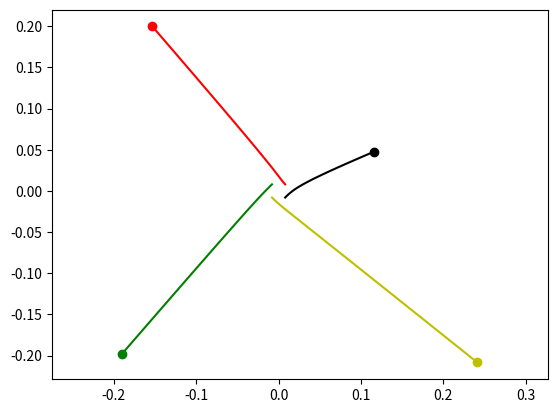

Write the Python code that produced this figure.
import numpy as np
from scipy.integrate import odeint
import matplotlib.pyplot as plt
from matplotlib.animation import ArtistAnimation

a = 0.008
q1 = 1.1 * 10**(-13)
q2 = -1.1 * 10**(-13)
q3 = 1.1 * 10**(-13)
q4 = -1.1 * 10**(-13)
K = 9*10**9
m1 = m2 = m3 = m4 = 1.1 * 10**(-27)

def dif_func(s, t):

    (x1, v_x1, y1, v_y1, 
     x2, v_x2, y2, v_y2, 
     x3, v_x3, y3, v_y3,
     x4, v_x4, y4, v_y4) = s
     
    dxdt1 = v_x1
    dv_xdt1 = (-K*q1*q2/m1* (x1-x2) / ((x1-x2)**2+(y1-y2)**2)**1.5
               -K*q1*q3/m1 * (x1-x3) / ((x1-x3)**2+(y1-y3)**2)**1.5
               -K*q1*q4/m1 * (x1-x4) / ((x1-x4)**2+(y1-y4)**2)**1.5)
    
    dydt1 = v_y1
    dv_ydt1 = (-K*q1*q2/m1* (y1-y2) / ((x1-x2)**2+(y1-y2)**2)**1.5
               -K*q1*q3/m1* (y1-y3) / ((x1-x3)**2+(y1-y3)**2)**1.5
               -K*q1*q4/m1* (x1-x4) / ((x1-x4)**2+(y1-y4)**2)**1.5)
    
    dxdt2 = v_x2
    dv_xdt2 = (-K*q2*q1/m2* (x2-x1) / ((x2-x1)**2+(y2-y1)**2)**1.5
               -K*q2*q3/m2*(x2-x3) / ((x2-x3)**2+(y2-y3)**2)**1.5
               -K*q1*q4/m2 * (x1-x4) / ((x1-x4)**2+(y1-y4)**2)**1.5)
    dydt2 = v_y2
    dv_ydt2 = (-K*q2*q1/m2* (y2-y1) / ((x2-x1)**2+(y2-y1)**2)**1.5
               -K*q2*q3/m2* (y2-y3) / ((x2-x3)**2+(y2-y3)**2)**1.5
               -K*q1*q4/m2 * (x1-x4) / ((x1-x4)**2+(y1-y4)**2)**1.5)
    
    dxdt3 = v_x3
    dv_xdt3 = (-K*q3*q1/m3* (x3-x1) / ((x3-x1)**2+(y3-y1)**2)**1.5
                 -K*q3*q2/m3* (x3-x2) / ((x3-x2)**2+(y3-y2)**2)**1.5
                 -K*q1*q4/m3 * (x1-x4) / ((x1-x4)**2+(y1-y4)**2)**1.5)
    dydt3 = v_y3
    dv_ydt3 = (-K*q3*q1/m3* (y3-y1) / ((x3-x1)**2+(y3-y1)**2)**1.5
                 -K*q3*q2/m3*(y3-y2) / ((x3-x2)**2+(y3-y2)**2)**1.5
                 -K*q1*q4/m3 * (x1-x4) / ((x1-x4)**2+(y1-y4)**2)**1.5)
    
    dxdt4 = v_x4
    dv_xdt4 = (-K*q4*q1/m4* (x4-x1) / ((x4-x1)**2+(y4-y1)**2)**1.5
                 - K*q4*q2/m4*(x4-x3) / ((x4-x3)**2+(y4-y3)**2)**1.5
                 -K*q1*q3/m1 * (x1-x4) / ((x1-x4)**2+(y1-y4)**2)**1.5)
    dydt4 = v_y4
    dv_ydt4 = (-K*q4*q1/m4* (y4-y1) / ((x4-x1)**2+(y4-y1)**2)**1.5
                 -K*q4*q3/m4*(y4-y3) / ((x4-x3)**2+(y4-y3)**2)**1.5
                 -K*q1*q3/m1 * (x1-x4) / ((x1-x4)**2+(y1-y4)**2)**1.5)
    
    return (dxdt1, dv_xdt1, dydt1, dv_ydt1,
            dxdt2, dv_xdt2, dydt2, dv_ydt2,
            dxdt3, dv_xdt3, dydt3, dv_ydt3,
            dxdt4, dv_xdt4, dydt4, dv_ydt4)
    

t = np.arange(10**(-7),1.5*10**(-7), 10**(-9))

v = 4 * 10**6/(2**0.5)

x01 = -a
v_x01 = -  v
y01 = a
v_y01 = - v

x02 = a
v_x02 = - v
y02 = a
v_y02 = v

x03 = a
v_x03 = v
y03 = -a
v_y03 = v

x04 = -a
v_x04 = v
y04 = -a
v_y04 = - v

s_0 = (x01, v_x01, y01, v_y01,
       x02, v_x02, y02, v_y02,
       x03, v_x03, y03, v_y03,
       x04, v_x04, y04, v_y04)

sol = odeint(dif_func, s_0, t)
fig = plt.figure()
bodys = []
for i in range(len(t)):
    body1, = plt.plot(sol[:i, 0], sol[:i, 2], '-', color='g')
    body1_line, = plt.plot(sol[i, 0], sol[i, 2], 'o', color='g')
    
    body2, = plt.plot(sol[:i, 4], sol[:i, 6], '-', color='r')
    body2_line, = plt.plot(sol[i, 4], sol[i, 6], 'o', color='r')
    
    body3, = plt.plot(sol[:i, 8], sol[:i, 10], '-', color='k')
    body3_line, = plt.plot(sol[i, 8], sol[i, 10], 'o', color='k')
    
    body4, = plt.plot(sol[:i, 12], sol[:i, 14], '-', color='y')
    body4_line, = plt.plot(sol[i, 12], sol[i, 14], 'o', color='y')
       
    bodys.append([body1, body1_line, 
                   body2, body2_line, 
                   body3, body3_line,
                   body4, body4_line])

ani = ArtistAnimation(fig, bodys, interval=50)
plt.axis('equal')
ani.save('chto эto.gif')